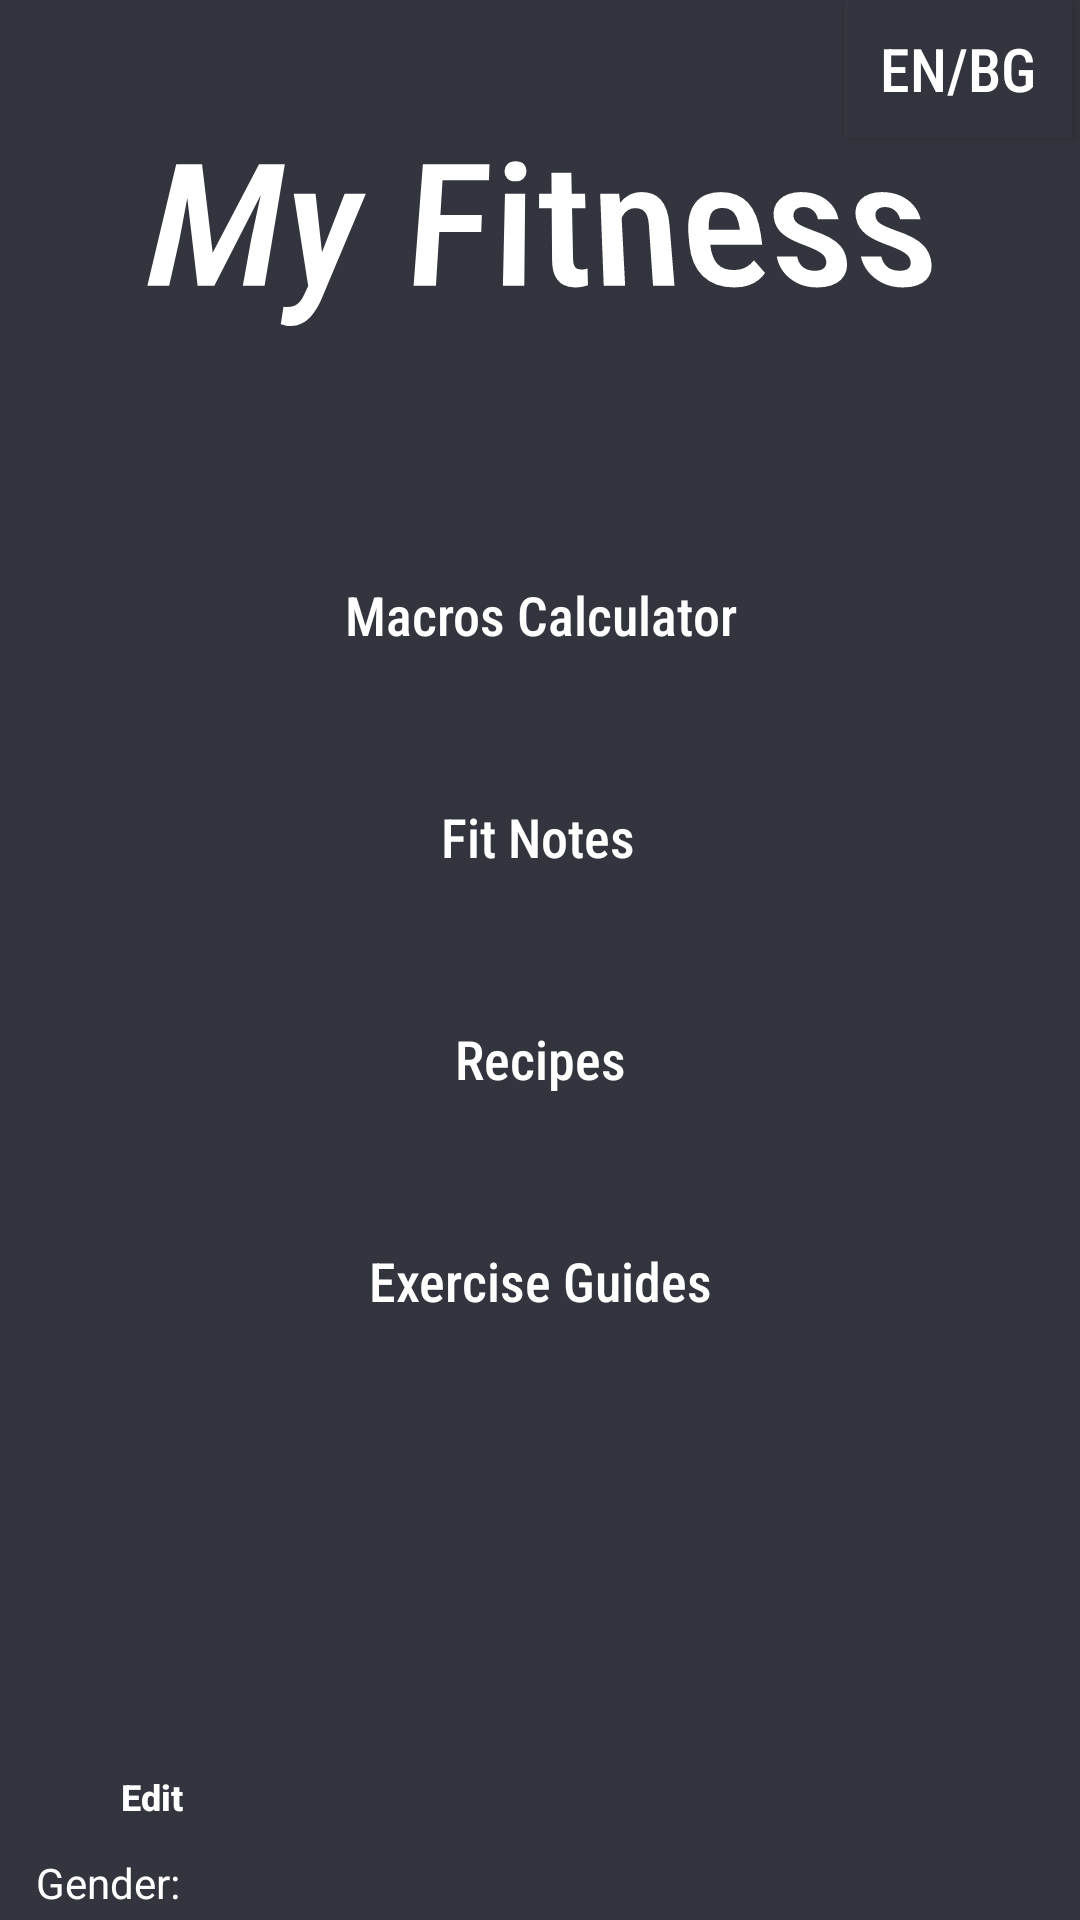

Produce the Android XML layout that renders to this screen, including the resource entries it uses.
<!-- AndroidManifest.xml: application theme Theme.MyStepsCounter -->
<!-- res/layout/activity_main_menu.xml -->
<?xml version="1.0" encoding="utf-8"?>
<androidx.constraintlayout.widget.ConstraintLayout xmlns:android="http://schemas.android.com/apk/res/android"
    xmlns:app="http://schemas.android.com/apk/res-auto"
    xmlns:tools="http://schemas.android.com/tools"
    android:layout_width="match_parent"
    android:layout_height="match_parent"
    android:background="@color/MyFitnessDefault"
    tools:context=".MainMenu">
    <Button
        android:id="@+id/btn_language"
        android:layout_width="76dp"
        android:layout_height="46dp"
        android:background="@color/MyFitnessDefault"
        android:fontFamily="sans-serif-condensed-medium"
        android:text="EN/BG"
        android:textColor="@color/white"
        android:textSize="20sp"
        app:layout_constraintEnd_toEndOf="parent"
        app:layout_constraintHorizontal_bias="0.988"
        app:layout_constraintStart_toStartOf="@+id/textView"
        app:layout_constraintTop_toTopOf="parent" />
    <Button
        android:id="@+id/btnMC"
        android:layout_width="150dp"
        android:layout_height="50dp"
        android:layout_marginTop="68dp"
        android:background="@drawable/custom_button"
        android:backgroundTint="@color/gray"
        android:fontFamily="sans-serif-condensed-medium"
        android:onClick="btnCalClick"
        android:text="@string/btnMC"
        android:textAllCaps="false"
        android:textColor="@color/white"
        android:textSize="18sp"
        app:layout_constraintEnd_toEndOf="parent"
        app:layout_constraintStart_toStartOf="parent"
        app:layout_constraintTop_toBottomOf="@+id/textView" />
    <Button
        android:id="@+id/btnFN"
        android:layout_width="150dp"
        android:layout_height="50dp"
        android:layout_centerHorizontal="true"
        android:layout_marginTop="24dp"
        android:background="@drawable/custom_button"
        android:backgroundTint="@color/gray"
        android:fontFamily="sans-serif-condensed-medium"
        android:onClick="btnFNClick"
        android:text="@string/btnFN"
        android:textAllCaps="false"
        android:textColor="@color/white"
        android:textSize="18sp"
        app:layout_constraintEnd_toEndOf="parent"
        app:layout_constraintHorizontal_bias="0.497"
        app:layout_constraintStart_toStartOf="parent"
        app:layout_constraintTop_toBottomOf="@+id/btnMC" />
    <ImageView
        android:id="@+id/image"
        android:layout_width="119dp"
        android:layout_height="120dp"
        android:layout_centerHorizontal="true"
        android:layout_marginTop="64dp"
        android:layout_marginBottom="24dp"
        android:src="@drawable/loading"
        app:layout_constraintBottom_toBottomOf="parent"
        app:layout_constraintEnd_toEndOf="parent"
        app:layout_constraintStart_toStartOf="parent"
        app:layout_constraintTop_toBottomOf="@+id/btnGuides" />
    <Button
        android:id="@+id/btnRec"
        android:layout_width="150dp"
        android:layout_height="50dp"
        android:layout_centerHorizontal="true"
        android:layout_marginTop="24dp"
        android:background="@drawable/custom_button"
        android:backgroundTint="@color/gray"
        android:fontFamily="sans-serif-condensed-medium"
        android:onClick="btnRecClick"
        android:text="@string/btnRec"
        android:textAllCaps="false"
        android:textColor="@color/white"
        android:textSize="18sp"
        app:layout_constraintEnd_toEndOf="parent"
        app:layout_constraintStart_toStartOf="parent"
        app:layout_constraintTop_toBottomOf="@+id/btnFN" />
    <Button
        android:id="@+id/btnGuides"
        android:layout_width="150dp"
        android:layout_height="50dp"
        android:layout_centerHorizontal="true"
        android:layout_marginTop="24dp"
        android:background="@drawable/custom_button"
        android:backgroundTint="@color/gray"
        android:fontFamily="sans-serif-condensed-medium"
        android:text="@string/btnGuides"
        android:textAllCaps="false"
        android:textColor="@color/white"
        android:textSize="18sp"
        android:onClick="btnGuidesClick"
        app:layout_constraintEnd_toEndOf="parent"
        app:layout_constraintStart_toStartOf="parent"
        app:layout_constraintTop_toBottomOf="@+id/btnRec" />
    <TextView
        android:id="@+id/textView"
        android:layout_width="wrap_content"
        android:layout_height="wrap_content"
        android:layout_centerHorizontal="true"
        android:layout_marginTop="32dp"
        android:fontFamily="sans-serif-condensed-medium"
        android:rotationX="20"
        android:text="@string/app_name"
        android:textColor="@color/white"
        android:textSize="60sp"
        app:layout_constraintEnd_toEndOf="parent"
        app:layout_constraintStart_toStartOf="parent"
        app:layout_constraintTop_toTopOf="parent" />
    <TextView
        android:id="@+id/age1"
        android:layout_width="wrap_content"
        android:layout_height="wrap_content"
        android:layout_marginStart="12dp"
        android:layout_marginTop="-4dp"
        android:text="@string/age"
        android:textColor="@color/white"
        app:layout_constraintBottom_toBottomOf="parent"
        app:layout_constraintStart_toStartOf="parent"
        app:layout_constraintTop_toBottomOf="@+id/height1"
        app:layout_constraintVertical_bias="0.04" />
    <TextView
        android:id="@+id/gender1"
        android:layout_width="wrap_content"
        android:layout_height="wrap_content"
        android:layout_marginStart="12dp"
        android:layout_marginTop="144dp"
        android:text="@string/gender"
        android:textColor="@color/white"
        app:layout_constraintBottom_toTopOf="@+id/weight1"
        app:layout_constraintStart_toStartOf="parent"
        app:layout_constraintTop_toBottomOf="@+id/btnGuides"
        app:layout_constraintVertical_bias="1.0" />
    <TextView
        android:id="@+id/weight1"
        android:layout_width="wrap_content"
        android:layout_height="wrap_content"
        android:layout_marginStart="12dp"
        android:text="@string/weight"
        android:textColor="@color/white"
        app:layout_constraintBottom_toTopOf="@+id/height1"
        app:layout_constraintStart_toStartOf="parent" />
    <TextView
        android:id="@+id/height1"
        android:layout_width="wrap_content"
        android:layout_height="wrap_content"
        android:layout_marginStart="12dp"
        android:layout_marginTop="204dp"
        android:text="@string/height"
        android:textColor="@color/white"
        app:layout_constraintStart_toStartOf="parent"
        app:layout_constraintTop_toBottomOf="@+id/btnGuides" />
    <Button
        android:id="@+id/btnEdit"
        android:layout_width="80dp"
        android:layout_height="30dp"
        android:layout_margin="4dp"
        android:background="@drawable/custom_button"
        android:onClick="btnEditClick"
        android:text="@string/btnEdit"
        android:textAllCaps="false"
        android:textColor="@color/white"
        android:textSize="12sp"
        android:textStyle="bold"
        app:layout_constraintBottom_toTopOf="@+id/gender1"
        app:layout_constraintEnd_toStartOf="@+id/image"
        app:layout_constraintHorizontal_bias="0.195"
        app:layout_constraintStart_toStartOf="parent"
        app:layout_constraintTop_toBottomOf="@+id/btnGuides"
        app:layout_constraintVertical_bias="1.0" />
</androidx.constraintlayout.widget.ConstraintLayout>
<!-- resources referenced by this layout -->
<resources>
  <color name="MyFitnessDefault">#FF33353E</color>
  <color name="gray">#FF7A7E88</color>
  <color name="white">#FFFFFFFF</color>
  <string name="age">Age:</string>
  <string name="app_name">My Fitness</string>
  <string name="btnEdit">Edit</string>
  <string name="btnFN">Fit Notes</string>
  <string name="btnGuides">Exercise Guides</string>
  <string name="btnMC">Macros Calculator</string>
  <string name="btnRec">Recipes</string>
  <string name="gender">Gender:</string>
  <string name="height">Height(cm):</string>
  <string name="weight">Weight(kg):</string>
  <style name="Theme.MyStepsCounter" parent="Base.Theme.MyStepsCounter" />
  <style name="Base.Theme.MyStepsCounter" parent="Theme.AppCompat.DayNight.DarkActionBar">
          <item name="android:editTextColor">@color/white</item>
          <item name="android:textColorHint">@color/white</item>
      </style>
</resources>
